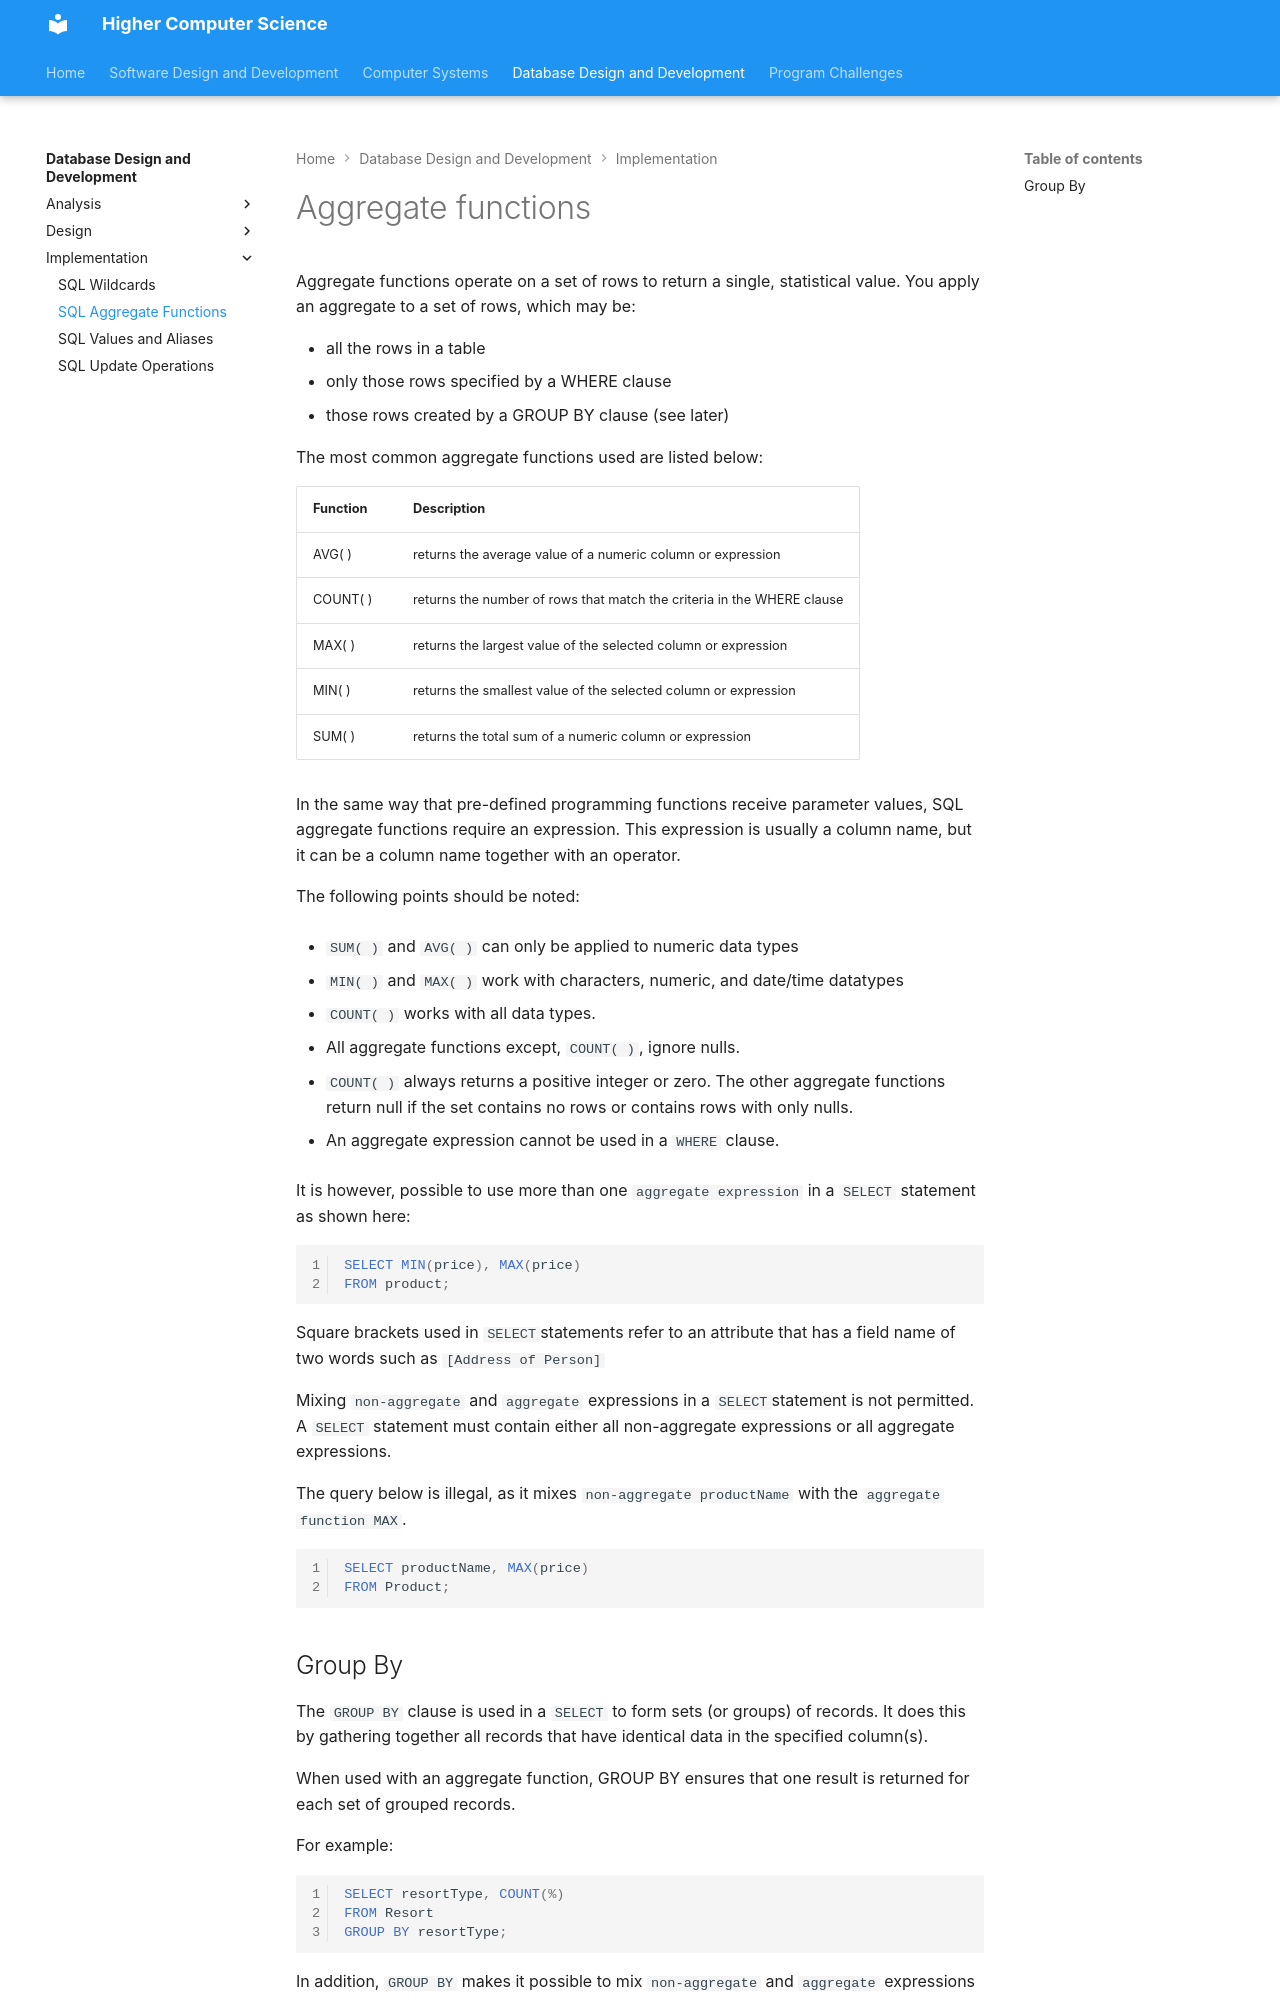

repository: Mr-Wood-CS/Higher · page: 03-database-development/3.2-SQL-Aggregate-Functions/index.html · generator: mkdocs

# Aggregate functions 

Aggregate functions operate on a set of rows to return a single, statistical value. You apply an aggregate to a set of rows, which may be: 

* all the rows in a table 
* only those rows specified by a WHERE clause 
* those rows created by a GROUP BY clause (see later) 

The most common aggregate functions used are listed below:

| Function | Description                                                            |
| -------- | ---------------------------------------------------------------------- |
| AVG( )   | returns the average value of a numeric column or expression            |
| COUNT( ) | returns the number of rows that match the criteria in the WHERE clause |
| MAX( )   | returns the largest value of the selected column or expression         |
| MIN( )   | returns the smallest value of the selected column or expression        |
| SUM( )   | returns the total sum of a numeric column or expression                |


In the same way that pre-defined programming functions receive parameter values, SQL aggregate functions require an expression. This expression is usually a column name, but it can be a column name together with an operator. 
 

The following points should be noted: 

* `SUM( )` and `AVG( )` can only be applied to numeric data types

* `MIN( )` and `MAX( )` work with characters, numeric, and date/time datatypes

* `COUNT( )` works with all data types. 

* All aggregate functions except, `COUNT( )`, ignore nulls. 

* `COUNT( )` always returns a positive integer or zero. The other aggregate functions return null if the set contains no rows or contains rows with only nulls. 

* An aggregate expression cannot be used in a `WHERE` clause. 

It is however, possible to use more than one `aggregate expression` in a `SELECT` statement as shown here: 

``` sql linenums="1"
SELECT MIN(price), MAX(price) 
FROM product; 
```

Square brackets used in `SELECT `statements refer to an attribute that has a field name of two words such as `[Address of Person]`

Mixing `non-aggregate` and `aggregate` expressions in a `SELECT `statement is not permitted. A `SELECT` statement must contain either all non-aggregate expressions or all aggregate expressions. 

The query below is illegal, as it mixes `non-aggregate productName` with the `aggregate function MAX`. 

``` sql linenums="1"
SELECT productName, MAX(price) 
FROM Product; 
```
